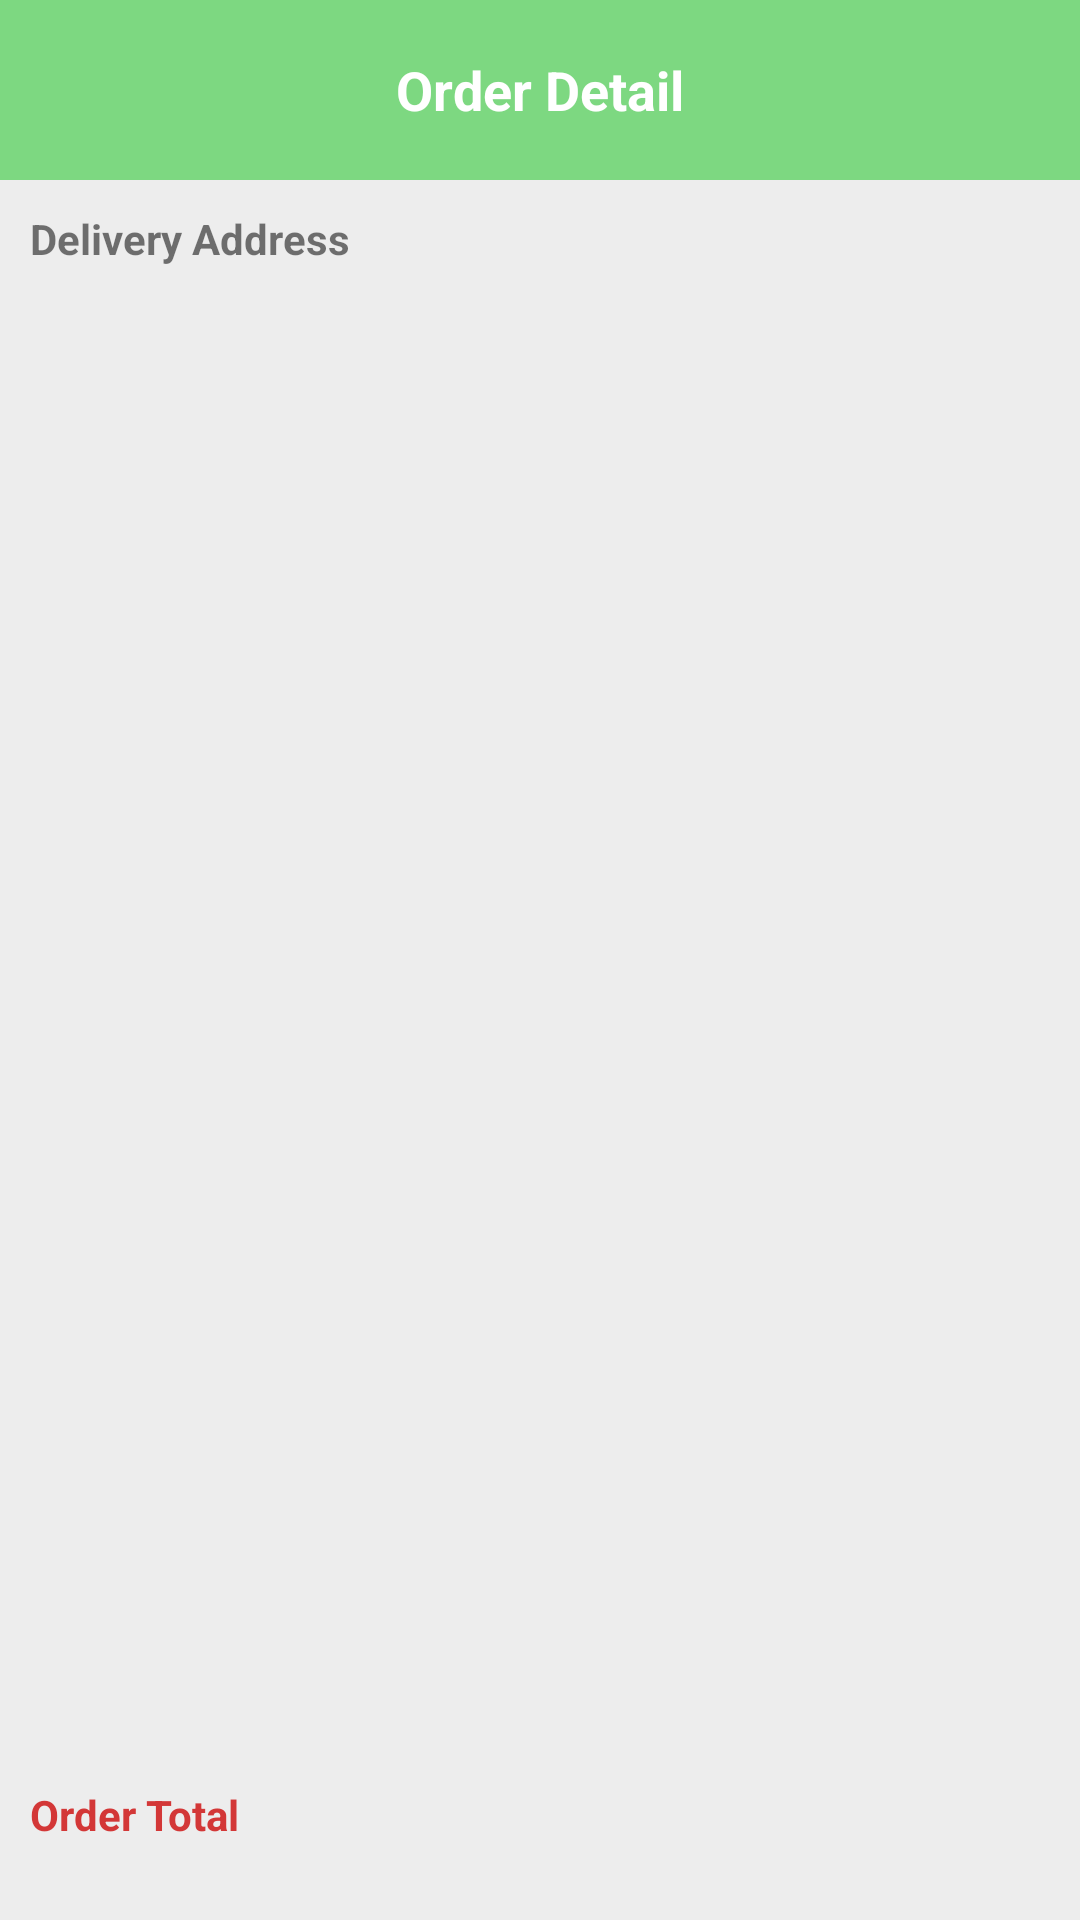

Layout XML and referenced resources for this Android screen:
<!-- AndroidManifest.xml: application theme Theme.PetShopDemo1 -->
<!-- res/layout/activity_order_details.xml -->
<?xml version="1.0" encoding="utf-8"?>
<LinearLayout xmlns:android="http://schemas.android.com/apk/res/android"
    xmlns:app="http://schemas.android.com/apk/res-auto"
    android:layout_width="match_parent"
    android:layout_height="match_parent"
    android:background="#EDEDED"
    android:orientation="vertical">

    <RelativeLayout
        android:layout_width="match_parent"
        android:layout_height="60dp"
        android:background="@color/green">

        <ImageView
            android:id="@+id/imgback"
            android:layout_width="40dp"
            android:layout_height="35dp"
            android:layout_centerVertical="true"
            android:src="@drawable/ic_baseline_arrow_back_24" />

        <TextView
            android:layout_width="wrap_content"
            android:layout_height="wrap_content"
            android:layout_centerInParent="true"
            android:text="@string/order_detail_tv_title"
            android:textColor="@color/white"
            android:textSize="18sp"
            android:textStyle="bold" />
    </RelativeLayout>

    <RelativeLayout
        android:layout_width="match_parent"
        android:layout_height="wrap_content">

        <TextView
            android:id="@+id/tvinfo"
            android:layout_width="match_parent"
            android:layout_height="wrap_content"
            android:layout_marginStart="10dp"
            android:layout_marginTop="10dp"
            android:gravity="center_vertical"
            android:text="@string/order_detail_tv_delivery_Address"
            android:textSize="14sp"
            android:textStyle="bold"
            app:drawableStartCompat="@drawable/ic_baseline_location_on_24" />

        <TextView
            android:id="@+id/tvname"
            android:layout_width="match_parent"
            android:layout_height="wrap_content"
            android:layout_below="@id/tvinfo"
            android:layout_marginStart="10dp"
            android:layout_marginTop="10dp"
            android:textSize="14sp" />

        <TextView
            android:id="@+id/tvphone"
            android:layout_width="match_parent"
            android:layout_height="wrap_content"
            android:layout_below="@id/tvname"
            android:layout_marginStart="10dp"
            android:textSize="14sp" />

        <TextView
            android:id="@+id/tvaddress"
            android:layout_width="match_parent"
            android:layout_height="wrap_content"
            android:layout_below="@+id/tvphone"
            android:layout_marginStart="10dp"
            android:ellipsize="end"
            android:maxLines="2"
            android:textSize="14sp" />

        <ListView
            android:id="@+id/list_order"
            android:layout_width="match_parent"
            android:layout_height="match_parent"
            android:layout_above="@id/rltotal"
            android:layout_below="@+id/tvaddress"
            android:layout_marginTop="15dp" />

        <RelativeLayout
            android:id="@+id/rltotal"
            android:layout_width="match_parent"
            android:layout_height="70dp"
            android:layout_alignParentBottom="true"
            android:layout_marginBottom="24dp">

            <TextView
                android:layout_width="wrap_content"
                android:layout_height="wrap_content"
                android:layout_centerVertical="true"
                android:layout_marginStart="10dp"
                android:layout_marginTop="10dp"
                android:layout_marginEnd="10dp"
                android:layout_marginBottom="10dp"
                android:textColor="@color/red_color"
                android:text="@string/order_detail_tv_total_title"
                android:textStyle="bold" />

            <TextView
                android:id="@+id/tvtotall"
                android:layout_width="wrap_content"
                android:layout_height="wrap_content"
                android:layout_alignParentEnd="true"
                android:layout_centerVertical="true"
                android:layout_marginEnd="10dp"
                android:textColor="@color/red_color"
                android:textStyle="bold" />
        </RelativeLayout>
    </RelativeLayout>
</LinearLayout>
<!-- resources referenced by this layout -->
<resources>
  <color name="green">#7DD881</color>
  <color name="red_color">#D33737</color>
  <color name="white">#FFFFFFFF</color>
  <string name="order_detail_tv_delivery_Address">Delivery Address</string>
  <string name="order_detail_tv_title">Order Detail</string>
  <string name="order_detail_tv_total_title">Order Total</string>
  <style name="Theme.PetShopDemo1" parent="Theme.MaterialComponents.DayNight.NoActionBar">
          
          <item name="colorPrimary">@color/purple_500</item>
          <item name="colorPrimaryVariant">@color/purple_700</item>
          <item name="colorOnPrimary">@color/white</item>
          
          <item name="colorSecondary">@color/teal_200</item>
          <item name="colorSecondaryVariant">@color/teal_700</item>
          <item name="colorOnSecondary">@color/black</item>
          
          <item name="android:statusBarColor" tools:targetApi="l">?attr/colorPrimaryVariant</item>
          
      </style>
  <color name="purple_500">#FF6200EE</color>
  <color name="purple_700">#FF3700B3</color>
  <color name="teal_200">#FF03DAC5</color>
  <color name="teal_700">#FF018786</color>
  <color name="black">#FF000000</color>
</resources>
